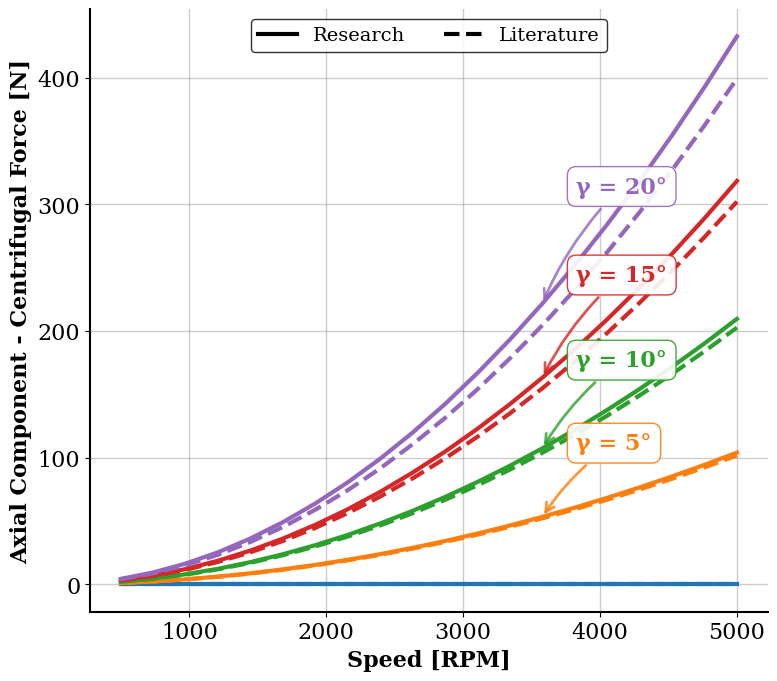
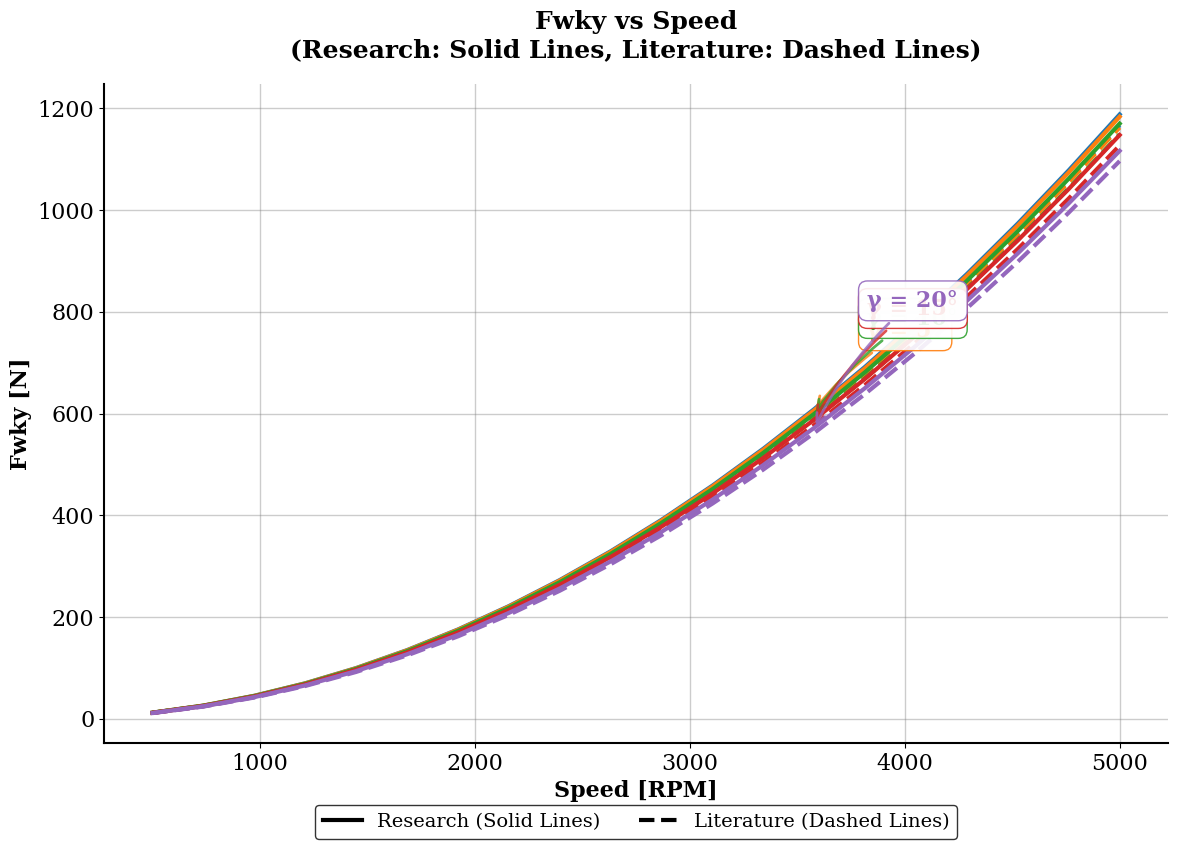
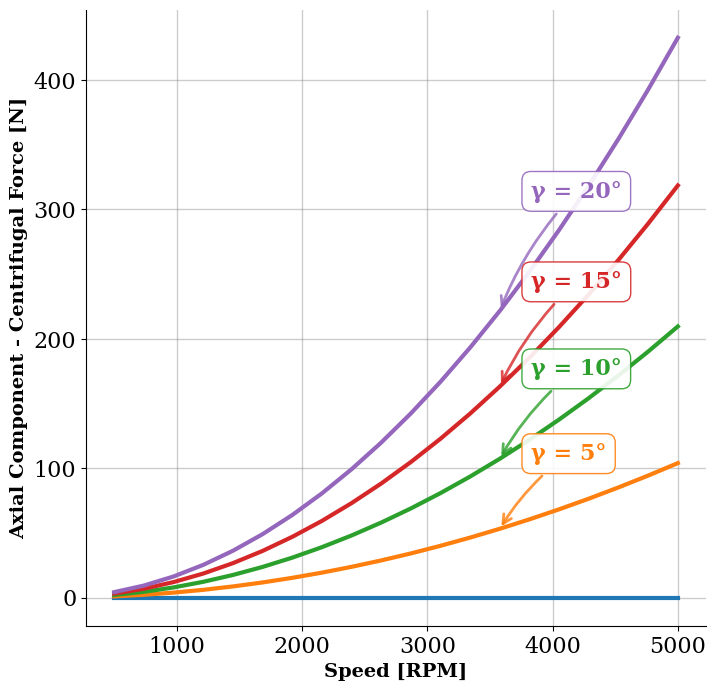

Python code for these plots, in order:
import numpy as np
import pandas as pd
import matplotlib.pyplot as plt
import math
import os

plt.rcParams.update({
    'font.size': 14,
    'axes.labelsize': 16,
    'legend.fontsize': 16,
    'xtick.labelsize': 16,
    'ytick.labelsize': 16,
    'figure.figsize': (10, 6),
'font.family': 'serif'
})

class CentrifugalForceAnalyzer_Research:
    """Research version - Code 1"""

    def __init__(self):
        self.mK = 0.103  # Mass piston/slipper assembly (kg)
        self.rB = 42.08  # Pitch circle radius (mm)
        self.beta_rad = np.radians(14)  # Swashplate angle (14 degrees in radians)

    def calculate_centrifugal_force(self, phi_deg, speed_rpm, gamma_deg):
        phi = math.radians(phi_deg)
        gamma = math.radians(gamma_deg)
        omega = np.pi * speed_rpm / 30  # Convert RPM to rad/s
        rB_m = self.rB / 1000.0  # Convert mm to m

        r_temp = rB_m - (2 * rB_m * math.tan(self.beta_rad) * math.tan(gamma) * (1 - math.cos(phi)))
        FwK_inclined = self.mK * (omega * omega) * r_temp

        Fwkz = FwK_inclined * math.tan(gamma)  # Z-component
        Fwky = FwK_inclined * math.cos(gamma)  # Y-component

        return {'Fwkz': Fwkz, 'Fwky': Fwky, 'speed_rpm': speed_rpm, 'gamma_deg': gamma_deg}


class CentrifugalForceAnalyzer_Literature:
    """Literature version - Code 2"""

    def __init__(self):
        self.mK = 0.103  # Mass piston/slipper assembly (kg)
        self.rB = 42.08  # Pitch circle radius (mm)
        self.rB_mean = 41.3269  # Mean radius
        self.beta_rad = np.radians(14)  # Swashplate angle (14 degrees in radians)

    def calculate_centrifugal_force(self, phi_deg, speed_rpm, gamma_deg):
        phi = math.radians(phi_deg)
        gamma = math.radians(gamma_deg)
        omega = np.pi * speed_rpm / 30  # Convert RPM to rad/s
        rB_m = self.rB_mean / 1000.0  # Convert mm to m

        FwK_inclined = self.mK * (omega * omega) * rB_m

        Fwkz = FwK_inclined * math.sin(gamma)  # Z-component
        Fwky = FwK_inclined * math.cos(gamma)  # Y-component

        return {'Fwkz': Fwkz, 'Fwky': Fwky, 'speed_rpm': speed_rpm, 'gamma_deg': gamma_deg}


def analyze_both_methods(speed_range_rpm, gamma_angles_deg, phi_angles_deg=None):
    """Analyze forces using both methods"""
    if phi_angles_deg is None:
        phi_angles_deg = [0]

    analyzer_research = CentrifugalForceAnalyzer_Research()
    analyzer_literature = CentrifugalForceAnalyzer_Literature()

    results_research = []
    results_literature = []

    for speed_rpm in speed_range_rpm:
        for gamma_deg in gamma_angles_deg:
            for phi_deg in phi_angles_deg:
                # Research method
                forces_research = analyzer_research.calculate_centrifugal_force(phi_deg, speed_rpm, gamma_deg)
                results_research.append(forces_research)

                # Literature method
                forces_literature = analyzer_literature.calculate_centrifugal_force(phi_deg, speed_rpm, gamma_deg)
                results_literature.append(forces_literature)

    return pd.DataFrame(results_research), pd.DataFrame(results_literature)


def add_arrow_annotations(ax, data_df, colors, gamma_angles, method_name, force_component='Fwkz'):
    """Add arrow annotations pointing to lines with gamma labels"""
    for i, gamma in enumerate(gamma_angles):
        if gamma == 0:  # Skip gamma = 0 as it might be at the bottom
            continue

        color = colors[i % len(colors)]
        gamma_data = data_df[data_df['gamma_deg'] == gamma]

        if not gamma_data.empty:
            # Find a good position for annotation (around 70% of the x-axis range)
            speed_range = gamma_data['speed_rpm'].max() - gamma_data['speed_rpm'].min()
            annotation_speed = gamma_data['speed_rpm'].min() + 0.7 * speed_range

            # Find the closest data point to annotation speed
            closest_idx = (gamma_data['speed_rpm'] - annotation_speed).abs().idxmin()
            x_pos = gamma_data.loc[closest_idx, 'speed_rpm']
            y_pos = gamma_data.loc[closest_idx, force_component]

            # Calculate offset for arrow
            y_range = ax.get_ylim()[1] - ax.get_ylim()[0]
            x_range = ax.get_xlim()[1] - ax.get_xlim()[0]

            # Offset the annotation to avoid overlapping with the line
            y_offset = y_range * 0.08 * (1 + i * 0.3)  # Stagger annotations vertically
            x_offset = x_range * 0.05

            # Add arrow annotation
            ax.annotate(f'γ = {gamma}°',
                        xy=(x_pos, y_pos),
                        xytext=(x_pos + x_offset, y_pos + y_offset),
                        arrowprops=dict(arrowstyle='->',
                                        connectionstyle='arc3,rad=0.1',
                                        color=color,
                                        lw=2,
                                        alpha=0.8),
                        fontsize=16,
                        fontweight='bold',
                        color=color,
                        ha='left',
                        va='bottom',
                        bbox=dict(boxstyle='round,pad=0.4',
                                  facecolor='white',
                                  edgecolor=color,
                                  alpha=0.9))


def plot_combined_comparison(research_df, literature_df, plot_dir='plots'):
    """Create combined plots showing both methods with matching colors and arrow annotations"""
    os.makedirs(plot_dir, exist_ok=True)

    # Define colors for each gamma angle
    colors = ['#1f77b4', '#ff7f0e', '#2ca02c', '#d62728', '#9467bd', '#8c564b', '#e377c2', '#7f7f7f']

    # Combined Plot for Fwkz
    fig1, ax1 = plt.subplots(figsize=(8, 8), facecolor='white')
    ax1.set_facecolor('white')

    gamma_angles = sorted(research_df['gamma_deg'].unique())

    # Plot research data (solid lines) and literature data (dashed lines) with same colors
    for i, gamma in enumerate(gamma_angles):
        color = colors[i % len(colors)]

        # Research data (solid lines)
        gamma_data_research = research_df[research_df['gamma_deg'] == gamma]
        ax1.plot(gamma_data_research['speed_rpm'], gamma_data_research['Fwkz'],
                 linewidth=3, linestyle='-', color=color, label=f'Research γ = {gamma}°')

        # Literature data (dashed lines) - same color
        gamma_data_literature = literature_df[literature_df['gamma_deg'] == gamma]
        ax1.plot(gamma_data_literature['speed_rpm'], gamma_data_literature['Fwkz'],
                 linewidth=3, linestyle='--', color=color, label=f'Literature γ = {gamma}°')

    # Add arrow annotations for research method (using solid lines as reference)
    add_arrow_annotations(ax1, research_df, colors, gamma_angles, 'Research', 'Fwkz')

    ax1.set_xlabel('Speed [RPM]', fontsize=16, fontweight='bold')
    ax1.set_ylabel('Axial Component - Centrifugal Force [N]', fontsize=16, fontweight='bold')
    # ax1.set_title(
    #     'Attaching centrifugal force component: Fwkz vs Speed\n(Research: Solid Lines, Literature: Dashed Lines)',
    #     fontsize=18, fontweight='bold', pad=20)
    #
    ax1.grid(True, alpha=0.4, linewidth=1, color='gray')

    # Add custom legend entries for line styles
    from matplotlib.lines import Line2D
    custom_lines = [Line2D([0], [0], color='black', lw=3, linestyle='-'),
                    Line2D([0], [0], color='black', lw=3, linestyle='--')]

    legend = ax1.legend(custom_lines, ['Research', 'Literature'],
                        fontsize=14, loc='upper center', ncol=2,
                        frameon=True, fancybox=True, shadow=False, framealpha=0.8, edgecolor='black')
    legend.get_frame().set_facecolor('white')

    ax1.spines['top'].set_visible(False)
    ax1.spines['right'].set_visible(False)
    ax1.spines['left'].set_linewidth(1.5)
    ax1.spines['bottom'].set_linewidth(1.5)

    plt.tight_layout(rect=[0, 0.12, 1, 1])
    plt.savefig(f'{plot_dir}/fwkz_combined_comparison.png', dpi=300, bbox_inches='tight',
                transparent=True, facecolor='none', edgecolor='none')
    plt.show()

    # Combined Plot for Fwky
    fig2, ax2 = plt.subplots(figsize=(12, 10), facecolor='white')
    ax2.set_facecolor('white')

    # Plot research data (solid lines) and literature data (dashed lines) with same colors
    for i, gamma in enumerate(gamma_angles):
        color = colors[i % len(colors)]

        # Research data (solid lines)
        gamma_data_research = research_df[research_df['gamma_deg'] == gamma]
        ax2.plot(gamma_data_research['speed_rpm'], gamma_data_research['Fwky'],
                 linewidth=3, linestyle='-', color=color, label=f'Research γ = {gamma}°')

        # Literature data (dashed lines) - same color
        gamma_data_literature = literature_df[literature_df['gamma_deg'] == gamma]
        ax2.plot(gamma_data_literature['speed_rpm'], gamma_data_literature['Fwky'],
                 linewidth=3, linestyle='--', color=color, label=f'Literature γ = {gamma}°')

    # Add arrow annotations for research method (using solid lines as reference)
    add_arrow_annotations(ax2, research_df, colors, gamma_angles, 'Research', 'Fwky')

    ax2.set_xlabel('Speed [RPM]', fontsize=16, fontweight='bold')
    ax2.set_ylabel('Fwky [N]', fontsize=16, fontweight='bold')
    ax2.set_title('Fwky vs Speed\n(Research: Solid Lines, Literature: Dashed Lines)',
                  fontsize=18, fontweight='bold', pad=20)
    ax2.grid(True, alpha=0.4, linewidth=1, color='gray')

    # Add custom legend entries for line styles
    from matplotlib.lines import Line2D
    custom_lines = [Line2D([0], [0], color='black', lw=3, linestyle='-'),
                    Line2D([0], [0], color='black', lw=3, linestyle='--')]

    legend = ax2.legend(custom_lines, ['Research (Solid Lines)', 'Literature (Dashed Lines)'],
                        fontsize=14, loc='upper center', bbox_to_anchor=(0.5, -0.08), ncol=2,
                        frameon=True, fancybox=True, shadow=False, framealpha=0.8, edgecolor='black')
    legend.get_frame().set_facecolor('white')

    ax2.spines['top'].set_visible(False)
    ax2.spines['right'].set_visible(False)
    ax2.spines['left'].set_linewidth(1.5)
    ax2.spines['bottom'].set_linewidth(1.5)

    plt.tight_layout(rect=[0, 0.12, 1, 1])
    plt.savefig(f'{plot_dir}/fwky_combined_comparison.png', dpi=300, bbox_inches='tight',
                transparent=True, facecolor='none', edgecolor='none')
    plt.show()


def create_side_by_side_comparison(research_df, literature_df, plot_dir='plots'):
    """Create side-by-side comparison plots with matching colors and arrow annotations"""
    os.makedirs(plot_dir, exist_ok=True)

    # Define colors for each gamma angle
    colors = ['#1f77b4', '#ff7f0e', '#2ca02c', '#d62728', '#9467bd', '#8c564b', '#e377c2', '#7f7f7f']

    # Create a figure with 2 subplots side by side
    fig, (ax1) = plt.subplots(1, 1, figsize=(8, 8), facecolor='white')

    gamma_angles = sorted(research_df['gamma_deg'].unique())

    # Research plot (left)
    ax1.set_facecolor('white')
    for i, gamma in enumerate(gamma_angles):
        color = colors[i % len(colors)]
        gamma_data = research_df[research_df['gamma_deg'] == gamma]
        ax1.plot(gamma_data['speed_rpm'], gamma_data['Fwkz'],
                 linewidth=3, color=color, label=f'γ = {gamma}°')

    # Add arrow annotations for research plot
    add_arrow_annotations(ax1, research_df, colors, gamma_angles, 'Research', 'Fwkz')

    ax1.set_xlabel('Speed [RPM]', fontsize=14, fontweight='bold')
    ax1.set_ylabel('Axial Component - Centrifugal Force [N]', fontsize=14, fontweight='bold')
    # ax1.set_title('Research Method\n(Complex radius, tan(γ))', fontsize=16, fontweight='bold', pad=20)
    ax1.grid(True, alpha=0.4, linewidth=1, color='gray')

    # Add custom legend entries for line styles_
    from matplotlib.lines import Line2D
    custom_lines = [Line2D([0], [0], color='black', lw=3, linestyle='-')]
    # ax1.legend(custom_lines, ['Research Method'], fontsize=14)
    ax1.spines['top'].set_visible(False)
    ax1.spines['right'].set_visible(False)

    # # Literature plot (right) - using same colors
    # ax2.set_facecolor('white')
    # for i, gamma in enumerate(gamma_angles):
    #     color = colors[i % len(colors)]
    #     gamma_data = literature_df[literature_df['gamma_deg'] == gamma]
    #     ax2.plot(gamma_data['speed_rpm'], gamma_data['Fwkz'],
    #              linewidth=3, color=color, label=f'γ = {gamma}°')

    # # Add arrow annotations for literature plot
    # add_arrow_annotations(ax2, literature_df, colors, gamma_angles, 'Literature', 'Fwkz')
    #
    # ax2.set_xlabel('Speed [RPM]', fontsize=14, fontweight='bold')
    # ax2.set_ylabel('Fwkz [N]', fontsize=14, fontweight='bold')
    # ax2.set_title('Literature Method\n(Mean radius, sin(γ))', fontsize=16, fontweight='bold', pad=20)
    # ax2.grid(True, alpha=0.4, linewidth=1, color='gray')
    #
    # # Add custom legend entries for line styles
    # from matplotlib.lines import Line2D
    # custom_lines = [Line2D([0], [0], color='black', lw=3, linestyle='-')]
    # ax2.legend(custom_lines, ['Literature Method'], fontsize=14)
    # ax2.spines['top'].set_visible(False)
    # ax2.spines['right'].set_visible(False)

    # plt.tight_layout()
    plt.savefig(f'{plot_dir}/FwK.png', dpi=300, bbox_inches='tight',
                transparent=True, facecolor='none', edgecolor='none')
    plt.show()


def print_numerical_comparison(research_df, literature_df):
    """Print numerical comparison at key operating points"""
    print("=== NUMERICAL COMPARISON ===\n")

    # Compare at different speeds and gamma angles
    test_speeds = [1000, 3000, 5000]
    test_gammas = [5, 10, 15, 20]

    print(f"{'Speed':<8} {'Gamma':<8} {'Research':<12} {'Literature':<12} {'Diff %':<10}")
    print("-" * 60)

    for speed in test_speeds:
        for gamma in test_gammas:
            # Find closest values in dataframes
            research_row = research_df[
                (abs(research_df['speed_rpm'] - speed) < 50) &
                (research_df['gamma_deg'] == gamma)
                ]
            literature_row = literature_df[
                (abs(literature_df['speed_rpm'] - speed) < 50) &
                (literature_df['gamma_deg'] == gamma)
                ]

            if not research_row.empty and not literature_row.empty:
                research_val = research_row['Fwkz'].iloc[0]
                literature_val = literature_row['Fwkz'].iloc[0]
                diff_percent = abs(research_val - literature_val) / research_val * 100

                print(f"{speed:<8} {gamma:<8} {research_val:<12.2f} {literature_val:<12.2f} {diff_percent:<10.1f}")


# Example usage
if __name__ == "__main__":
    speed_range_rpm = np.linspace(500, 5000, 20)  # 500 to 5000 RPM, 20 points
    gamma_angles_deg = [0, 5, 10, 15, 20]  # Gamma angles in degrees

    # Analyze both methods
    research_results, literature_results = analyze_both_methods(speed_range_rpm, gamma_angles_deg)

    # Create comparison plots
    print("Creating combined comparison plots...")
    plot_combined_comparison(research_results, literature_results)

    print("\nCreating side-by-side comparison...")
    create_side_by_side_comparison(research_results, literature_results)

    # Print numerical comparison
    print_numerical_comparison(research_results, literature_results)

    print("\nPlots saved:")
    print("- fwkz_combined_comparison.png (overlaid comparison with arrows)")
    print("- fwky_combined_comparison.png (overlaid comparison with arrows)")
    print("- FwK.png (side-by-side comparison with arrows)")